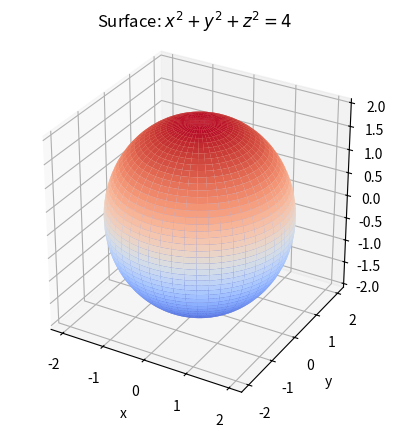

Generate this figure with matplotlib:
import numpy as np
import matplotlib.pyplot as plt

R = 2

t = np.linspace(-np.pi/2, np.pi/2, 100)
s = np.linspace(0, 2*np.pi, 100)

t, s = np.meshgrid(t, s)

X = R * np.cos(t) * np.cos(s)
Y = R * np.cos(t) * np.sin(s)
Z = R * np.sin(t)

ax = plt.axes(projection='3d')
ax.plot_surface(X, Y, Z, cmap='coolwarm')
ax.set_xlabel('x')
ax.set_ylabel('y')
ax.set_zlabel('z')
ax.set_title('Surface: $x^2 + y^2 + z^2 = 4$')
ax.set_box_aspect([1,1,1])
plt.savefig('lab1ex3.png')